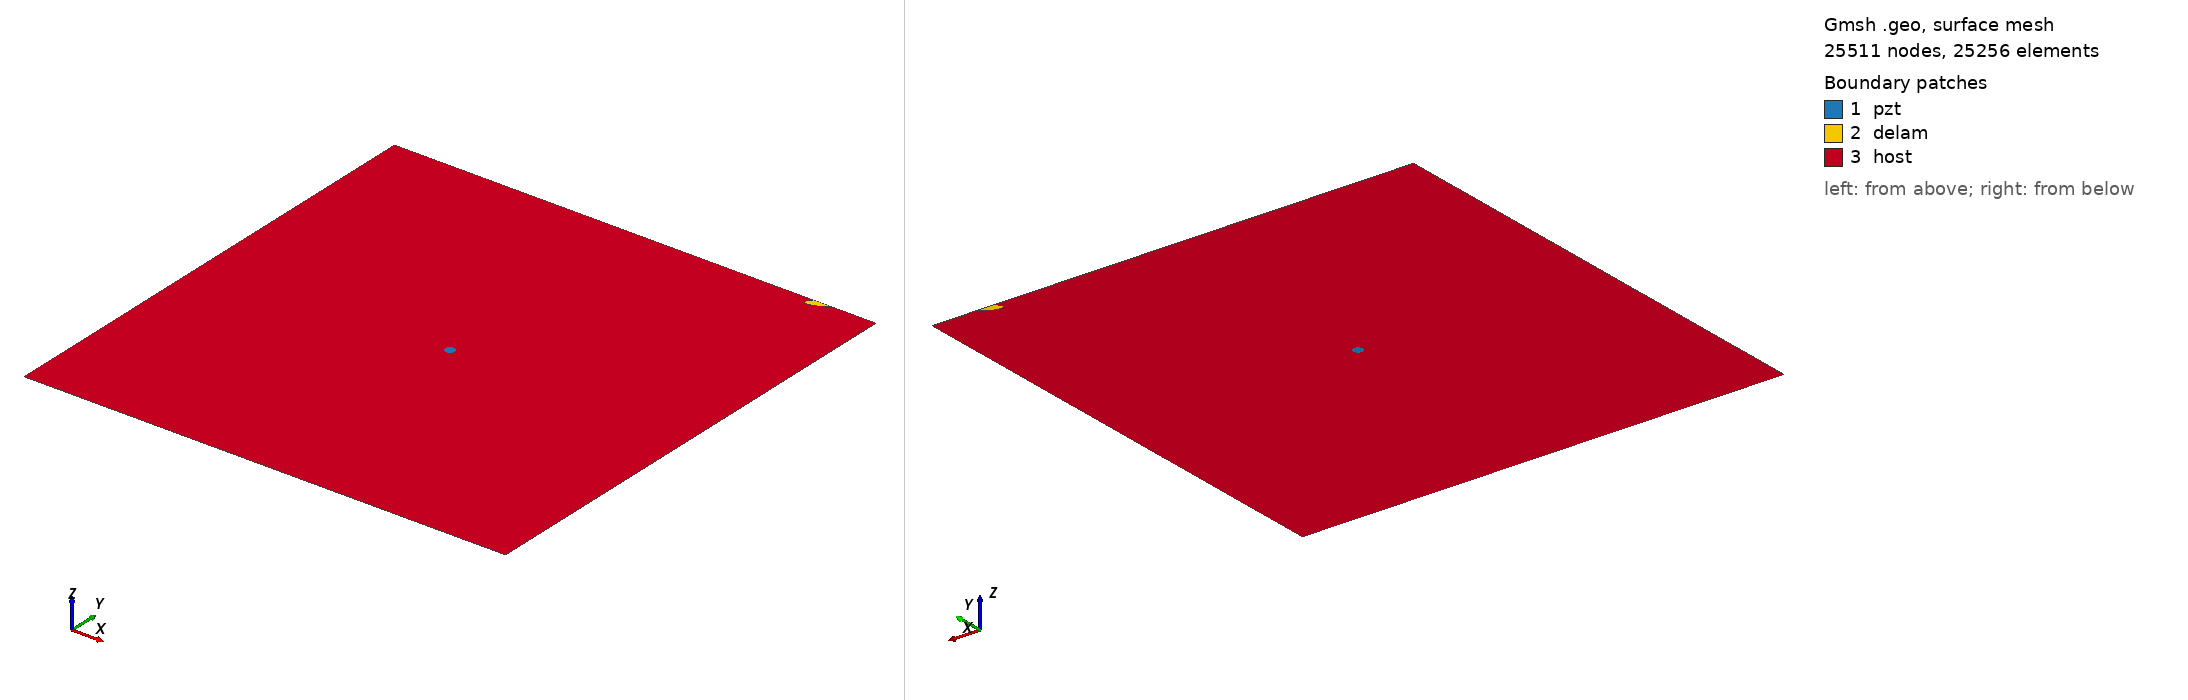

Gmsh geometry script, surface-meshed: 25511 nodes, 25256 surface elements. Boundary patches (legend numbers): 1 pzt, 2 delam, 3 host. Left view from above one corner, right view from below the opposite corner. Legend entries are the model's physical surfaces. The drawing asked Gmsh for element sizes between 1% and 20% of the model's largest extent; the script's own settings can give other sizes.

=== delam1_position_no_99_a_15mm_b_5mm_angle_30.geo (drawn) ===
SetFactory("OpenCASCADE");
L=0.500000; 
W=0.500000; 
a=0.015000; 
b=0.005000; 
x=0.444444; 
y=0.500000; 
alpha=0.166667 *Pi; 
r=0.005000; 
xpzt=0.250000; 
ypzt=0.250000; 
//+
Point(1) = {0, 0, 0, 1.0};
//+
Point(2) = {L, 0, 0, 1.0};
//+
Point(3) = {L, W, 0, 1.0};
//+
Point(4) = {0, W, 0, 1.0};
//+
Line(1) = {1, 2};
//+
Line(2) = {2, 3};
//+
Line(3) = {3, 4};
//+
Line(4) = {4, 1};
//+
Circle(5) = {xpzt, ypzt, -0, r, 0, 2*Pi};
//+
Ellipse(6) = {x, y, -0, a, b, 0, 2*Pi};
//+
Rotate {{0, 0, 1}, {x, y, 0}, alpha} {
  Curve{6}; 
}
//+
BooleanDifference{ Curve{6}; Delete; }{ Curve{3}; }
//+
Delete {
  Curve{6}; 
}
//+
Delete {
  Curve{3}; 
}
//+
Line(9) = {7, 8};
//+
Line(10) = {3, 8};
//+
Line(11) = {7, 4};
//+
Curve Loop(1) = {5};
//+
Plane Surface(1) = {1};
//+
Curve Loop(2) = {9, 7};
//+
Plane Surface(2) = {2};
//+
Curve Loop(3) = {10, -7, 11, 4, 1, 2};
//+
Curve Loop(4) = {5};
//+
Plane Surface(3) = {3, 4};
//+
Point(9) = {xpzt, ypzt, 0, 1.0};
//+
Point{9} In Surface {1};// mesh node at centre of pzt
//+
Physical Surface("pzt") = {1};
//+
Physical Surface("delam") = {2};
//+
Physical Surface("host") = {3};

Mesh.Algorithm = 6; // Frontal
Mesh.CharacteristicLengthFactor = 0.080000;
Mesh.CharacteristicLengthMin = 0.001000;
Mesh.CharacteristicLengthMax = 0.200000;
Mesh.RecombineAll = 1; // Apply recombination algorithm
Mesh.SubdivisionAlgorithm = 1; // 1: all quadrangles
Mesh.Smoothing = 1;
